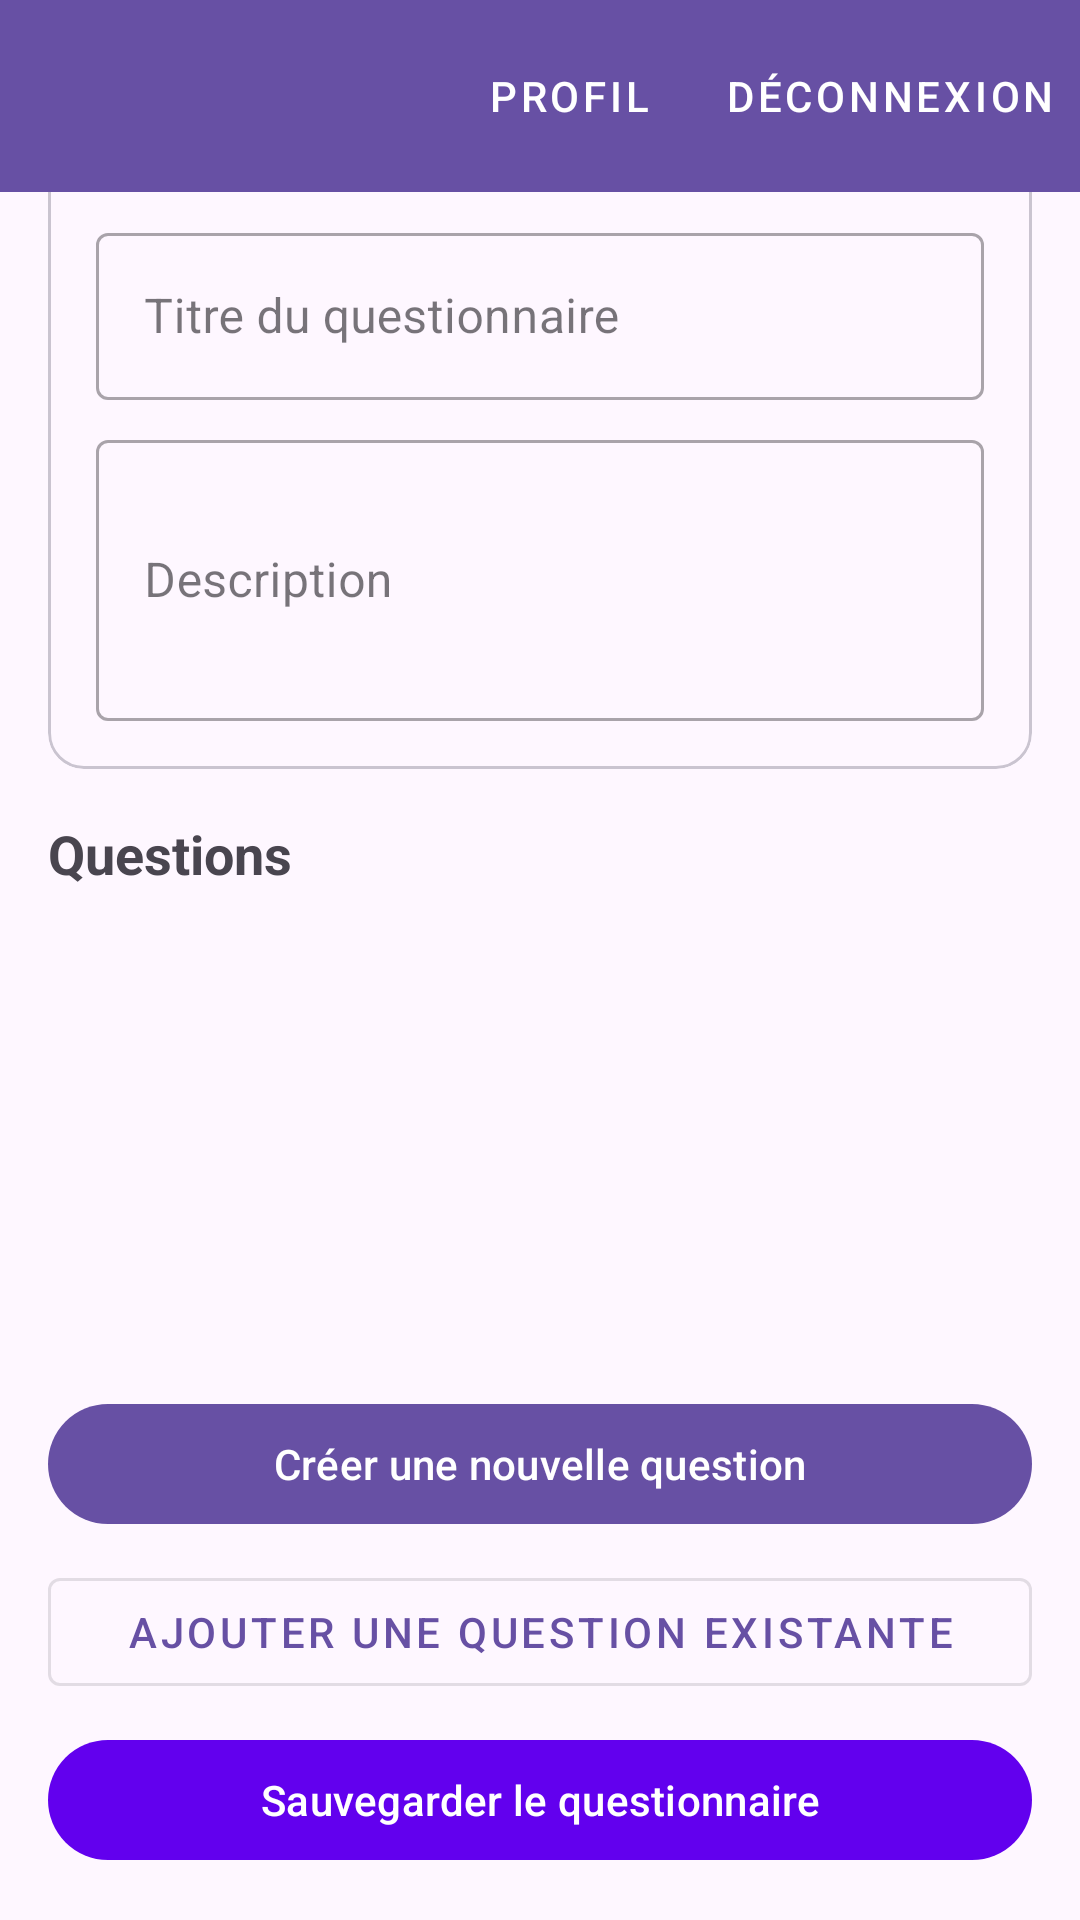

Produce the Android XML layout that renders to this screen, including the resource entries it uses.
<!-- AndroidManifest.xml: application theme Theme.QuizzFront -->
<!-- res/layout/activity_creer_questionnaire.xml -->
<?xml version="1.0" encoding="utf-8"?>
<androidx.coordinatorlayout.widget.CoordinatorLayout
        xmlns:android="http://schemas.android.com/apk/res/android"
        xmlns:app="http://schemas.android.com/apk/res-auto"
        android:layout_width="match_parent"
        android:layout_height="match_parent">

    <include
            android:id="@+id/includeToolbar"
            layout="@layout/toolbar_main"/>

    <androidx.core.widget.NestedScrollView
            android:layout_width="match_parent"
            android:layout_height="match_parent"
            android:fillViewport="true"
            app:layout_behavior="@string/appbar_scrolling_view_behavior">

        <LinearLayout
                android:layout_width="match_parent"
                android:layout_height="wrap_content"
                android:orientation="vertical"
                android:padding="16dp">

            
            <com.google.android.material.card.MaterialCardView
                    android:layout_width="match_parent"
                    android:layout_height="wrap_content"
                    android:layout_marginBottom="16dp">

                <LinearLayout
                        android:layout_width="match_parent"
                        android:layout_height="wrap_content"
                        android:orientation="vertical"
                        android:padding="16dp">

                    <TextView
                            android:layout_width="wrap_content"
                            android:layout_height="wrap_content"
                            android:text="Informations du questionnaire"
                            android:textStyle="bold"
                            android:textSize="18sp"
                            android:layout_marginBottom="16dp"/>

                    <com.google.android.material.textfield.TextInputLayout
                            android:layout_width="match_parent"
                            android:layout_height="wrap_content"
                            android:layout_marginBottom="8dp"
                            style="@style/Widget.MaterialComponents.TextInputLayout.OutlinedBox">

                        <com.google.android.material.textfield.TextInputEditText
                                android:id="@+id/editTextTitre"
                                android:layout_width="match_parent"
                                android:layout_height="wrap_content"
                                android:hint="Titre du questionnaire"/>
                    </com.google.android.material.textfield.TextInputLayout>

                    <com.google.android.material.textfield.TextInputLayout
                            android:layout_width="match_parent"
                            android:layout_height="wrap_content"
                            style="@style/Widget.MaterialComponents.TextInputLayout.OutlinedBox">

                        <com.google.android.material.textfield.TextInputEditText
                                android:id="@+id/editTextDescription"
                                android:layout_width="match_parent"
                                android:layout_height="wrap_content"
                                android:hint="Description"
                                android:minLines="3"/>
                    </com.google.android.material.textfield.TextInputLayout>
                </LinearLayout>
            </com.google.android.material.card.MaterialCardView>

            
            <TextView
                    android:layout_width="wrap_content"
                    android:layout_height="wrap_content"
                    android:text="Questions"
                    android:textStyle="bold"
                    android:textSize="18sp"
                    android:layout_marginBottom="8dp"/>

            <androidx.recyclerview.widget.RecyclerView
                    android:id="@+id/recyclerViewQuestions"
                    android:layout_width="match_parent"
                    android:layout_height="0dp"
                    android:layout_weight="1"/>

            
            <LinearLayout
                    android:layout_width="match_parent"
                    android:layout_height="wrap_content"
                    android:orientation="vertical"
                    android:layout_marginTop="16dp">

                <com.google.android.material.button.MaterialButton
                        android:id="@+id/buttonAddNewQuestion"
                        android:layout_width="match_parent"
                        android:layout_height="wrap_content"
                        android:text="Créer une nouvelle question"
                        android:layout_marginBottom="8dp"/>

                <com.google.android.material.button.MaterialButton
                        android:id="@+id/buttonAddExistingQuestion"
                        android:layout_width="match_parent"
                        android:layout_height="wrap_content"
                        android:text="Ajouter une question existante"
                        style="@style/Widget.MaterialComponents.Button.OutlinedButton"
                        android:layout_marginBottom="8dp"/>

                <com.google.android.material.button.MaterialButton
                        android:id="@+id/buttonSaveQuestionnaire"
                        android:layout_width="match_parent"
                        android:layout_height="wrap_content"
                        android:text="Sauvegarder le questionnaire"
                        app:backgroundTint="@color/design_default_color_primary"/>
            </LinearLayout>
        </LinearLayout>
    </androidx.core.widget.NestedScrollView>
</androidx.coordinatorlayout.widget.CoordinatorLayout>
<!-- res/layout/toolbar_main.xml (included above) -->
<?xml version="1.0" encoding="utf-8"?>
<androidx.appcompat.widget.Toolbar
        xmlns:android="http://schemas.android.com/apk/res/android"
        xmlns:app="http://schemas.android.com/apk/res-auto"
        android:id="@+id/toolbar"
        android:layout_width="match_parent"
        android:layout_height="?attr/actionBarSize"
        android:background="?attr/colorPrimary"
        android:elevation="4dp">

    <LinearLayout
            android:layout_width="match_parent"
            android:layout_height="match_parent"
            android:orientation="horizontal"
            android:gravity="center_vertical">

        <TextView
                android:id="@+id/textViewNomPrenom"
                android:layout_width="0dp"
                android:layout_height="wrap_content"
                android:layout_weight="1"
                android:textColor="@android:color/white"
                android:textSize="18sp"
                android:layout_marginEnd="16dp"/>

        <Button
                android:id="@+id/buttonProfil"
                android:layout_width="wrap_content"
                android:layout_height="wrap_content"
                android:text="@string/profil"
                style="@style/Widget.MaterialComponents.Button.TextButton"
                android:textColor="@android:color/white"/>

        <Button
                android:id="@+id/buttonDeconnexion"
                android:layout_width="wrap_content"
                android:layout_height="wrap_content"
                android:text="@string/deconnexion"
                style="@style/Widget.MaterialComponents.Button.TextButton"
                android:textColor="@android:color/white"/>

    </LinearLayout>

</androidx.appcompat.widget.Toolbar>
<!-- resources referenced by this layout -->
<resources>
  <string name="deconnexion">Déconnexion</string>
  <string name="profil">Profil</string>
  <style name="Theme.QuizzFront" parent="Base.Theme.QuizzFront" />
  <style name="Base.Theme.QuizzFront" parent="Theme.Material3.DayNight.NoActionBar">
          
          
      </style>
</resources>
